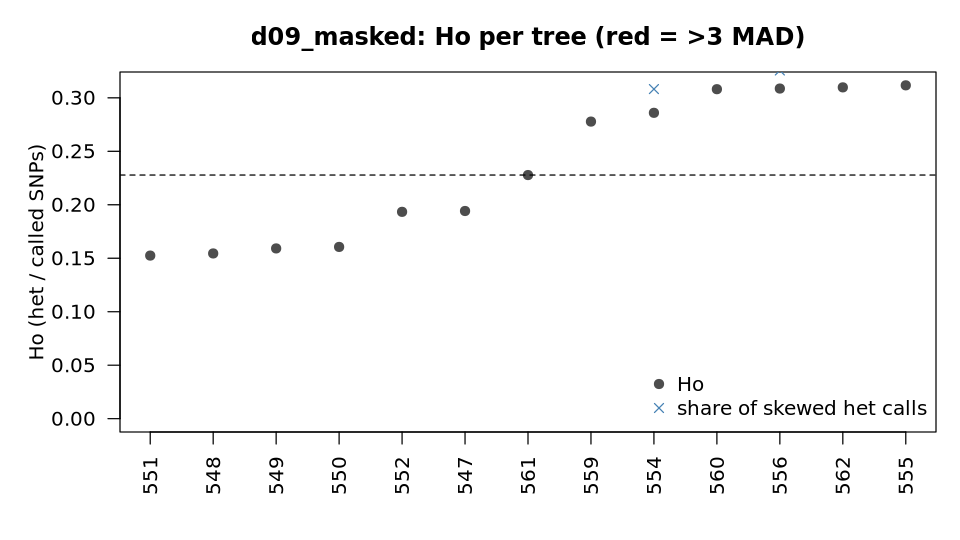

The table this chart was drawn from, first rows:
sample	called	Ho	homalt_rate	het_calls_ab	frac_skewed_ab	median_alt_frac	F_vcftools	outlier_Ho_3MAD
547	750425	0.1942	0.3863	108171	0.4576	0.425	0.1817	no
548	741440	0.1545	0.4009	86049	0.4221	0.475	0.3465	no
549	736169	0.1592	0.4025	79568	0.4564	0.475	0.3256	no
550	745188	0.1606	0.4007	83337	0.5433	0.425	0.3265	no
551	739186	0.1525	0.4008	77369	0.5171	0.425	0.3571	no
552	729854	0.1934	0.3816	99143	0.5088	0.425	0.185	no
554	740906	0.286	0.3407	162878	0.3082	0.525	-0.2174	no
555	735210	0.3117	0.3337	172261	0.3463	0.475	-0.3259	no
556	744023	0.3087	0.333	175194	0.3256	0.525	-0.3123	no
559	742822	0.2778	0.347	155460	0.3437	0.475	-0.1779	no
560	718936	0.3081	0.3373	154685	0.3971	0.525	-0.3094	no
561	734350	0.2278	0.3747	118665	0.5144	0.425	0.03907	no
562	739702	0.3098	0.339	173487	0.3822	0.475	-0.3132	no
